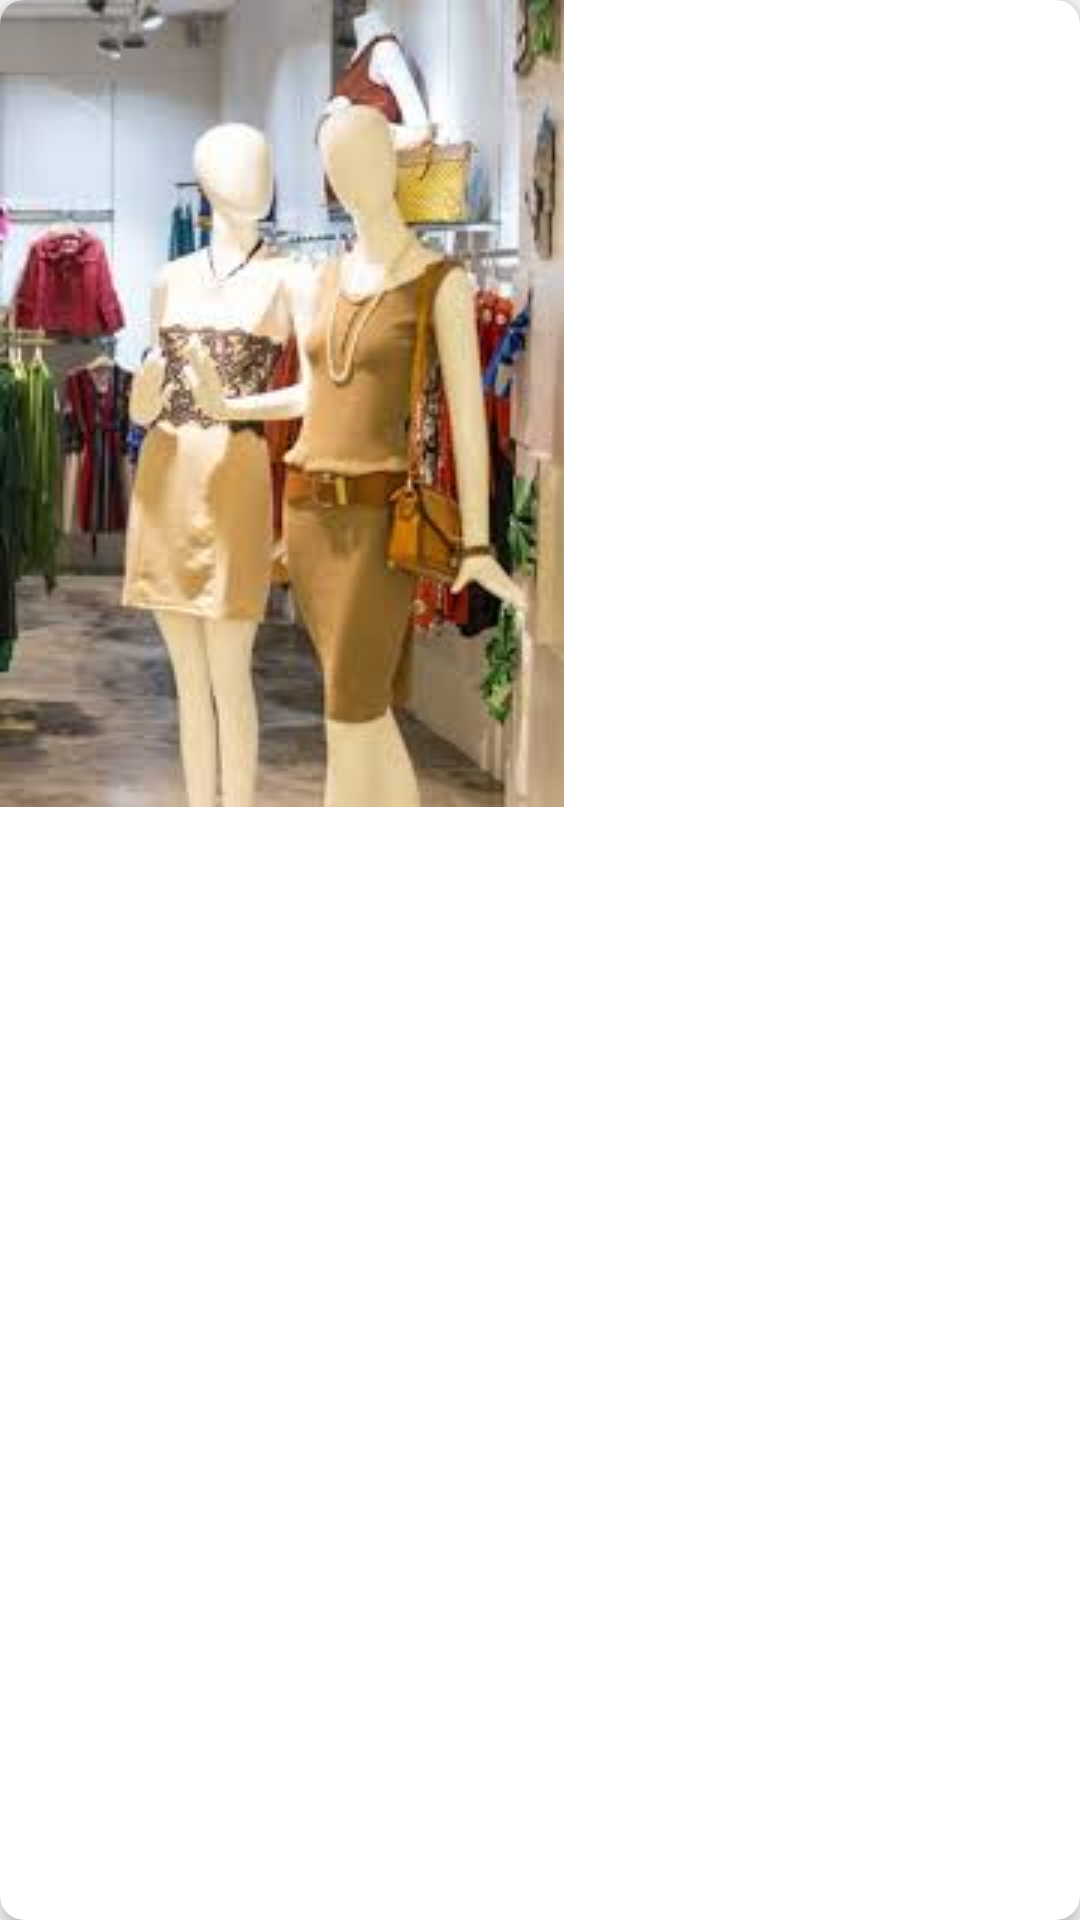

Layout XML and referenced resources for this Android screen:
<!-- AndroidManifest.xml: application theme AppTheme -->
<!-- res/layout/browse_item.xml -->
<?xml version="1.0" encoding="utf-8"?>
<android.support.v7.widget.CardView xmlns:android="http://schemas.android.com/apk/res/android"
    android:layout_width="150dp"
    android:layout_height="wrap_content"
    xmlns:app="http://schemas.android.com/apk/res-auto"
    xmlns:card_view="http://schemas.android.com/apk/res-auto"
    card_view:cardCornerRadius="8dp"
    card_view:cardElevation="4dp"
    android:layout_margin="2dp"
    >


    <ImageView
        android:id="@+id/imageView"
        android:layout_width="wrap_content"
        android:layout_height="wrap_content"
        app:srcCompat="@drawable/myimage"

        />
</android.support.v7.widget.CardView>
<!-- resources referenced by this layout -->
<resources>
  <!-- drawable myimage: png bitmap (drawable, 10003 bytes) -->
  <style name="AppTheme" parent="Theme.AppCompat.Light.DarkActionBar">
          
          <item name="colorPrimary">@color/colorPrimary</item>
          <item name="colorPrimaryDark">@color/colorPrimaryDark</item>
          <item name="colorAccent">@color/colorAccent</item>
          <item name="windowActionBar">false</item>
          <item name="windowNoTitle">true</item>
      </style>
  <!-- not gathered from this repository: default colours our renderer supplied (Android Studio template values) -->
  <color name="colorPrimary">#FF6200EE</color>
  <color name="colorPrimaryDark">#FF3700B3</color>
  <color name="colorAccent">#FF03DAC5</color>
</resources>
